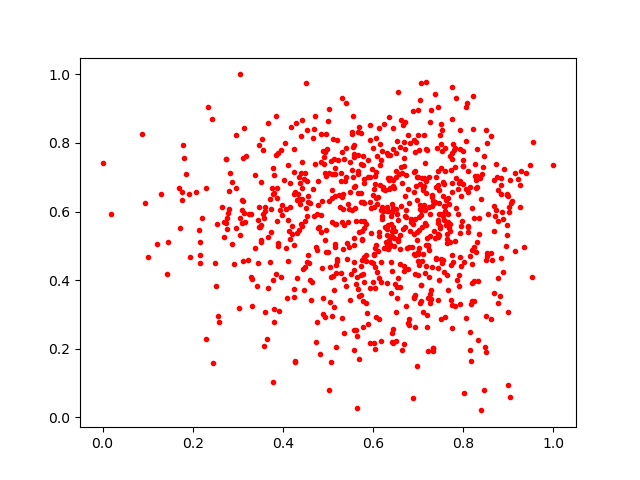

Source data for this figure (header and first rows):
0.75787944, 0.61479396
0.6684, 0.4251
0.7669, 0.5939
0.5574, 0.4533
0.8279, 0.6687
0.636, 0.4952
0.4247, 0.3499
0.8529, 0.4715
0.9261, 0.6766
0.6892, 0.05607
0.6296, 0.5123
0.6599, 0.4463
0.8315, 0.5098
0.396, 0.778
0.4191, 0.5568
0.7663, 0.6384
0.474, 0.4967
0.2454, 0.159
0.8647, 0.4597
0.3793, 0.3153
0.6063, 0.2932
0.2818, 0.7126
0.3045, 1.0
0.674, 0.7057
0.58, 0.5518
0.503, 0.7132
0.7497, 0.5929
0.76, 0.7167
0.5693, 0.3542
0.794, 0.4411
0.6047, 0.4368
0.7113, 0.6676
0.7565, 0.4234
0.7325, 0.2006
0.7814, 0.3248
0.7478, 0.5506
0.6594, 0.5304
0.6524, 0.3472
0.8875, 0.5792
0.3122, 0.4561
0.7466, 0.3999
0.6316, 0.6018
0.3216, 0.4599
0.7533, 0.8368
0.6371, 0.7659
0.601, 0.6138
0.6119, 0.6429
0.708, 0.5562
0.7918, 0.5364
0.6374, 0.6676
0.607, 0.8142
0.758, 0.5757
0.5927, 0.81
0.7922, 0.8388
0.387, 0.6699
0.5656, 0.8323
0.594, 0.2152
0.7507, 0.4604
0.8302, 0.783
0.8114, 0.5552
0.2437, 0.87
... 777 more rows
